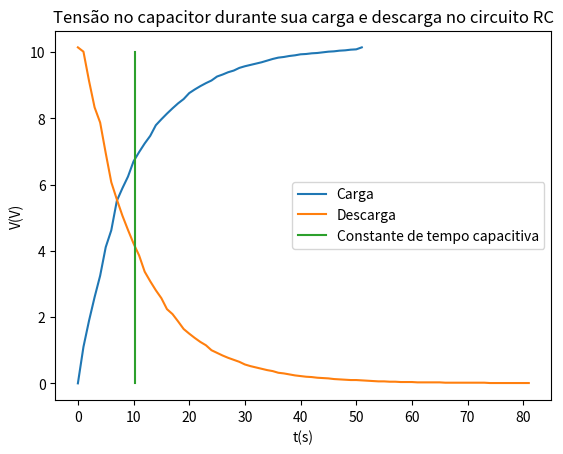

Source code (Python):
import numpy
from numpy import array
import matplotlib.pyplot as plt


y = [0, 1.1, 1.89, 2.6, 3.25, 4.11, 4.62, 5.51, 5.89, 6.24, 6.7, 6.98, 7.24, 7.47, 7.79, 7.97, 8.14, 8.3, 8.45, 8.58, 8.76, 8.87, 8.97, 9.06, 9.14, 9.26, 9.32, 9.39, 9.44, 9.52, 9.57, 9.61, 9.65, 9.69, 9.74, 9.79, 9.83, 9.85, 9.88, 9.9, 9.93, 9.94, 9.96, 9.97, 9.99, 10.01, 10.02, 10.04, 10.05, 10.07, 10.08, 10.14]
x = array(range(52))

y2 = [10.14, 10.01, 9.13, 8.33, 7.87, 6.95, 6.07, 5.55, 5.06, 4.63, 4.22, 3.86, 3.37, 3.08, 2.81,2.57, 2.24, 2.09, 1.87, 1.64, 1.5, 1.37, 1.25, 1.15, 1, 0.92, 0.84, 0.77,  0.71, 0.65, 0.57, 0.52, 0.48, 0.44, 0.4, 0.37, 0.32, 0.3, 0.27, 0.24, 0.22, 0.2, 0.19, 0.17, 0.16, 0.15, 0.13, 0.12, 0.11, 0.1, 0.1, 0.09, 0.08, 0.07, 0.06, 0.06, 0.05, 0.05, 0.04, 0.04, 0.04, 0.03, 0.03, 0.03, 0.03, 0.03, 0.02, 0.02, 0.02, 0.02, 0.02, 0.02, 0.02,0.02,0.01,0.01,0.01,0.01,0.01,0.01,0.01,0.01]
x2 = array(range(82))

yC = array(range(11))
xC = []
for i in range(0,11):
    xC.append(10.34)


plt.plot(x,y,label="Carga")
plt.plot(x2,y2,label="Descarga")
plt.plot(xC,yC,label="Constante de tempo capacitiva")
plt.xlabel("t(s)")
plt.ylabel("V(V)")
plt.title("Tensão no capacitor durante sua carga e descarga no circuito RC")

plt.legend()
plt.show()

